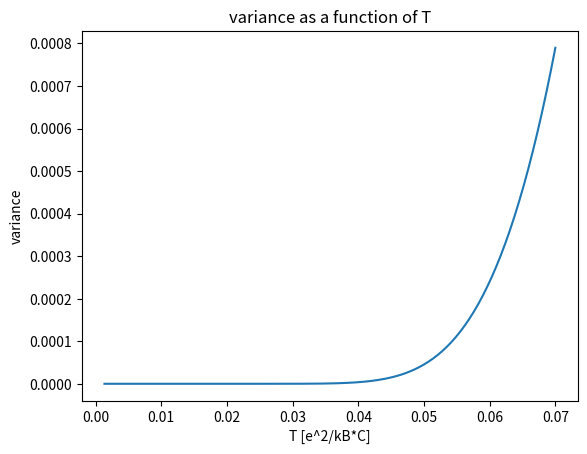

Source code (Python):
import numpy as np
import math
import matplotlib.pyplot as plt


def sum_np(n, T, p):
    beta = 1 / (2 * T)
    summ = float(0)
    for i in range(n):
        summ += (i ** p) * np.exp(-beta * i ** 2)
    return summ


m = 100
Temp = []
mult = 1
steps = 200
for i in range(steps):
    Temp.append(0.07 - ((0.07-0.001)/steps) * i)

variance = []
for t in Temp:
    variance.append(sum_np(m, t, 2) - (sum_np(m, t, 1)) ** 2)

plt.plot(Temp, variance)
plt.xlabel("T [e^2/kB*C]")
plt.ylabel("variance")
plt.title("variance as a function of T")
plt.show()
a = sum_np(m, 0.1, 2)
b = sum_np(m, 0.1, 1)**2
print(a,b)
print(Temp)
print(variance)
